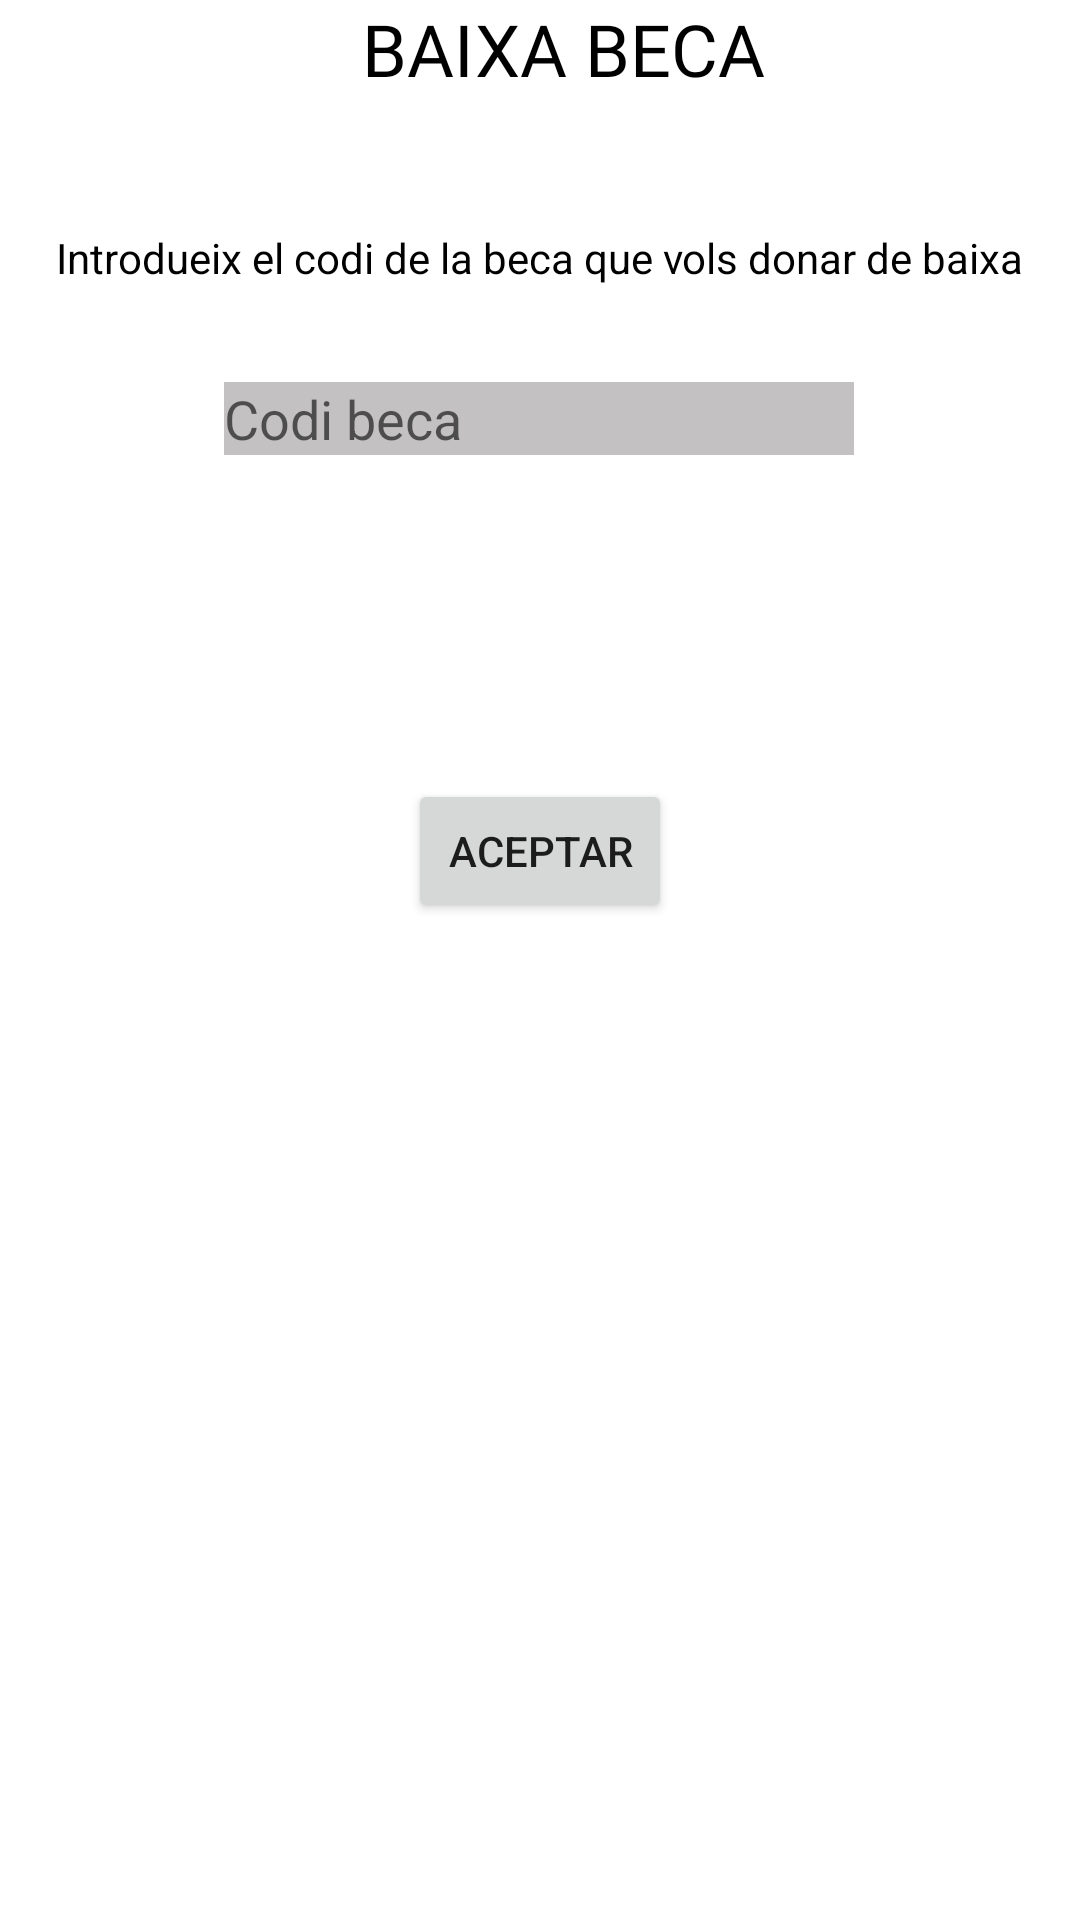

Android layout source for this screen:
<!-- AndroidManifest.xml: application theme Theme.ESchoolManagermobil -->
<!-- res/layout/fragment_frag_baixa_beca.xml -->
<?xml version="1.0" encoding="utf-8"?>
<FrameLayout xmlns:android="http://schemas.android.com/apk/res/android"
    xmlns:app="http://schemas.android.com/apk/res-auto"
    xmlns:tools="http://schemas.android.com/tools"
    android:layout_width="match_parent"
    android:layout_height="match_parent"
    tools:context=".modelo.beca.FragBaixaBeca">

    <androidx.constraintlayout.widget.ConstraintLayout
        android:layout_width="match_parent"
        android:layout_height="match_parent"
        tools:layout_editor_absoluteX="8dp"
        tools:layout_editor_absoluteY="-23dp">


        <TextView
            android:id="@+id/titolBaixaBeca"
            android:layout_width="wrap_content"
            android:layout_height="wrap_content"
            android:fontFamily="@font/alfa_slab_one"
            android:shadowColor="#151313"
            android:text="Baixa Beca"
            android:textAlignment="center"
            android:textAllCaps="true"
            android:textColor="@color/black"
            android:textSize="24sp"
            app:layout_constraintEnd_toEndOf="parent"
            app:layout_constraintHorizontal_bias="0.534"
            app:layout_constraintStart_toStartOf="parent"
            app:layout_constraintTop_toTopOf="parent" />

        <TextView
            android:id="@+id/textViewInfoBaixa"
            android:layout_width="wrap_content"
            android:layout_height="wrap_content"
            android:layout_marginTop="44dp"
            android:text="Introdueix el codi de la beca que vols donar de baixa"
            android:textColor="@color/black"
            app:layout_constraintEnd_toEndOf="parent"
            app:layout_constraintStart_toStartOf="parent"
            app:layout_constraintTop_toBottomOf="@+id/titolBaixaBeca" />

        <EditText
            android:id="@+id/editTextCodiBeca"
            android:layout_width="wrap_content"
            android:layout_height="wrap_content"
            android:layout_marginTop="32dp"
            android:background="#C3C1C1"
            android:ems="10"
            android:hint="Codi beca"
            android:inputType="textPersonName"
            android:textColor="#070707"
            app:layout_constraintEnd_toEndOf="parent"
            app:layout_constraintHorizontal_bias="0.497"
            app:layout_constraintStart_toStartOf="parent"
            app:layout_constraintTop_toBottomOf="@+id/textViewInfoBaixa" />

        <Button
            android:id="@+id/buttonAceptarBaixaBeca"
            android:layout_width="wrap_content"
            android:layout_height="wrap_content"
            android:layout_marginTop="108dp"
            android:text="Aceptar"
            app:layout_constraintEnd_toEndOf="parent"
            app:layout_constraintStart_toStartOf="parent"
            app:layout_constraintTop_toBottomOf="@+id/editTextCodiBeca" />


    </androidx.constraintlayout.widget.ConstraintLayout>

</FrameLayout>
<!-- resources referenced by this layout -->
<resources>
  <style name="Theme.ESchoolManagermobil" parent="Theme.MaterialComponents.DayNight.DarkActionBar">
          
          <item name="colorPrimary">@color/purple_500</item>
          <item name="colorPrimaryVariant">@color/purple_700</item>
          <item name="colorOnPrimary">@color/white</item>
          
          <item name="colorSecondary">@color/teal_200</item>
          <item name="colorSecondaryVariant">@color/teal_700</item>
          <item name="colorOnSecondary">@color/black</item>
          
          <item name="android:statusBarColor">?attr/colorPrimaryVariant</item>
          
      </style>
  <!-- not gathered from this repository: default colours our renderer supplied (Android Studio template values) -->
  <color name="purple_500">#FF6200EE</color>
  <color name="purple_700">#FF3700B3</color>
  <color name="teal_200">#FF03DAC5</color>
  <color name="teal_700">#FF018786</color>
  <color name="black">#FF000000</color>
  <color name="white">#FFFFFFFF</color>
</resources>
